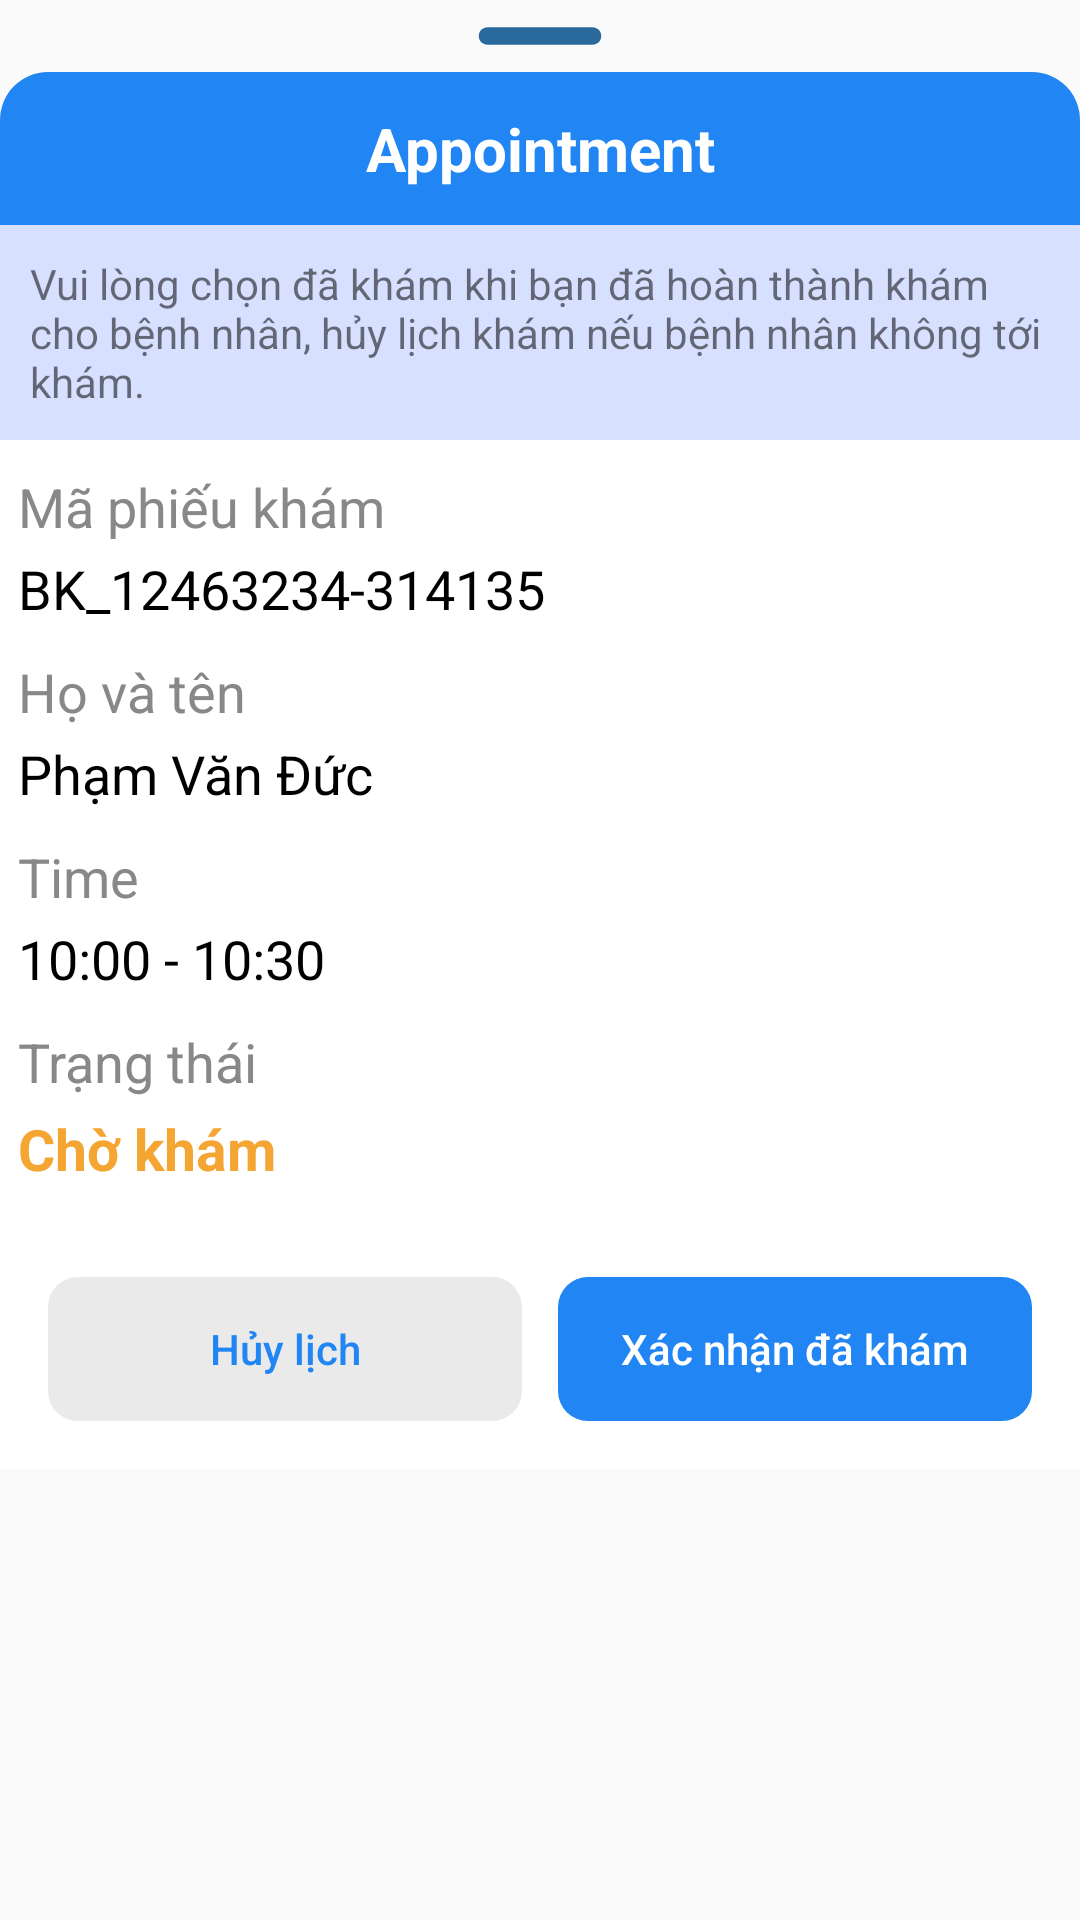

This screen was rendered from an Android layout file. Write that file and the resources it references.
<!-- AndroidManifest.xml: application theme Base.Theme.HAM_App -->
<!-- res/layout/custom_dialog_appointment.xml -->
<?xml version="1.0" encoding="utf-8"?>
<LinearLayout xmlns:android="http://schemas.android.com/apk/res/android"
    xmlns:app="http://schemas.android.com/apk/res-auto"
    xmlns:tools="http://schemas.android.com/tools"
    android:layout_width="match_parent"
    android:layout_height="wrap_content"
    android:background="@android:color/transparent"
    android:orientation="vertical">

    <ImageView
        android:id="@+id/imgCancelAppointment"
        android:layout_width="70dp"
        android:layout_height="wrap_content"
        android:layout_gravity="center|top"
        android:scaleType="centerCrop"
        android:src="@drawable/baseline_remove_24" />

    <LinearLayout
        android:layout_width="match_parent"
        android:layout_height="wrap_content"
        android:orientation="vertical">

        <LinearLayout
            android:layout_width="match_parent"
            android:layout_height="0dp"
            android:layout_weight="0.5"
            android:background="@android:color/transparent"
            android:orientation="vertical"
            tools:ignore="UselessParent">

            <androidx.constraintlayout.widget.ConstraintLayout
                android:layout_width="match_parent"
                android:layout_height="wrap_content"
                android:background="@drawable/corner_top_bg"
                android:backgroundTint="@color/blue">

                <TextView
                    android:id="@+id/tvTile"
                    android:layout_width="match_parent"
                    android:layout_height="wrap_content"
                    android:clickable="false"
                    android:gravity="center"
                    android:text="@string/appointment"
                    android:textColor="@color/white"
                    android:textSize="20sp"
                    android:textStyle="bold"
                    app:layout_constraintBottom_toBottomOf="parent"
                    app:layout_constraintEnd_toEndOf="parent"
                    app:layout_constraintStart_toStartOf="parent"
                    app:layout_constraintTop_toTopOf="parent" />

            </androidx.constraintlayout.widget.ConstraintLayout>

            <TextView
                android:layout_width="match_parent"
                android:layout_height="wrap_content"
                android:background="@color/sky"
                android:drawablePadding="10dp"
                android:padding="10dp"
                android:text="Vui lòng chọn đã khám khi bạn đã hoàn thành khám cho bệnh nhân, hủy lịch khám nếu bệnh nhân không tới khám."
                app:drawableStartCompat="@drawable/baseline_info_24" />

            <LinearLayout
                android:layout_width="match_parent"
                android:layout_height="wrap_content"
                android:background="@color/white"
                android:orientation="vertical">

                <LinearLayout
                    android:layout_width="match_parent"
                    android:layout_height="wrap_content"
                    android:layout_marginTop="10dp"
                    android:orientation="vertical"
                    android:paddingHorizontal="6dp">

                    <TextView
                        android:layout_width="match_parent"
                        android:layout_height="wrap_content"
                        android:text="Mã phiếu khám"
                        android:textColor="@color/gray"
                        android:textSize="18sp"
                        android:textStyle="normal" />

                    <TextView
                        android:id="@+id/tv_BookingID"
                        android:layout_width="match_parent"
                        android:layout_height="wrap_content"
                        android:layout_marginTop="3dp"
                        android:text="BK_12463234-314135"
                        android:textAllCaps="true"
                        android:textColor="@color/black"
                        android:textSize="18sp" />
                </LinearLayout>

                <LinearLayout
                    android:layout_width="match_parent"
                    android:layout_height="wrap_content"
                    android:layout_marginTop="10dp"
                    android:orientation="vertical"
                    android:paddingHorizontal="6dp">

                    <TextView
                        android:layout_width="match_parent"
                        android:layout_height="wrap_content"
                        android:text="Họ và tên"
                        android:textColor="@color/gray"
                        android:textSize="18sp"
                        android:textStyle="normal" />

                    <TextView
                        android:id="@+id/tvPTname"
                        android:layout_width="match_parent"
                        android:layout_height="wrap_content"
                        android:layout_marginTop="3dp"
                        android:text="Phạm Văn Đức"
                        android:textAllCaps="false"
                        android:textColor="@color/black"
                        android:textSize="18sp" />
                </LinearLayout>


                <LinearLayout
                    android:layout_width="match_parent"
                    android:layout_height="wrap_content"
                    android:layout_marginTop="10dp"
                    android:orientation="vertical"
                    android:paddingHorizontal="6dp">

                    <TextView
                        android:layout_width="match_parent"
                        android:layout_height="wrap_content"
                        android:text="@string/time_"
                        android:textColor="@color/gray"
                        android:textSize="18sp"
                        android:textStyle="normal" />

                    <TextView
                        android:id="@+id/tvTime1"
                        android:layout_width="match_parent"
                        android:layout_height="wrap_content"
                        android:layout_marginTop="3dp"
                        android:text="10:00 - 10:30"
                        android:textAllCaps="false"
                        android:textColor="@color/black"
                        android:textSize="18sp" />
                </LinearLayout>

                <LinearLayout
                    android:layout_width="match_parent"
                    android:layout_height="wrap_content"
                    android:layout_marginTop="10dp"
                    android:orientation="vertical"
                    android:paddingHorizontal="6dp">

                    <TextView
                        android:layout_width="match_parent"
                        android:layout_height="wrap_content"
                        android:text="Trạng thái"
                        android:textColor="@color/gray"
                        android:textSize="18sp"
                        android:textStyle="normal" />

                    <TextView
                        android:id="@+id/tvStatus2"
                        android:layout_width="match_parent"
                        android:layout_height="wrap_content"
                        android:layout_marginTop="4dp"
                        android:text="@string/pending"
                        android:textAllCaps="false"
                        android:textColor="@color/warning"
                        android:textSize="19sp"
                        android:textStyle="bold" />
                </LinearLayout>
            </LinearLayout>

        </LinearLayout>


    </LinearLayout>

    <LinearLayout
        android:layout_width="match_parent"
        android:layout_height="wrap_content"
        android:layout_gravity="bottom"
        android:background="@color/white"
        android:orientation="horizontal"
        android:paddingHorizontal="10dp"
        android:paddingTop="30dp"
        android:paddingBottom="16dp">

        <Button
            android:id="@+id/btnCancelBooking"
            style="?android:attr/buttonBarButtonStyle"
            android:layout_width="0dp"
            android:layout_height="wrap_content"
            android:layout_marginHorizontal="6dp"
            android:layout_weight="1"
            android:background="@drawable/rounded_background_white"
            android:backgroundTint="@color/background"
            android:text="Hủy lịch"
            android:textAllCaps="false"
            android:textColor="@color/blue" />

        <Button
            android:id="@+id/btnSuccess"
            style="?android:attr/buttonBarButtonStyle"
            android:layout_width="0dp"
            android:layout_height="wrap_content"
            android:layout_marginHorizontal="6dp"
            android:layout_weight="1"
            android:background="@drawable/rounded_bg_blue"
            android:text="Xác nhận đã khám"
            android:textAllCaps="false"
            android:textColor="@color/white" />

    </LinearLayout>
</LinearLayout>
<!-- resources referenced by this layout -->
<resources>
  <color name="background">#EAEAEA</color>
  <color name="black">#FF000000</color>
  <color name="blue">#2186F3</color>
  <color name="gray">#888888</color>
  <color name="sky">#D7E0FF</color>
  <color name="warning">#f5a532</color>
  <color name="white">#FFFFFFFF</color>
  <!-- drawable baseline_remove_24 (drawable) -->
  <vector android:height="24dp" android:tint="@color/navy"
      android:viewportHeight="24" android:viewportWidth="24"
      android:width="24dp" xmlns:android="http://schemas.android.com/apk/res/android">
      <path android:fillColor="@android:color/white" android:pathData="M18,13H6c-0.55,0 -1,-0.45 -1,-1s0.45,-1 1,-1h12c0.55,0 1,0.45 1,1s-0.45,1 -1,1z"/>
  </vector>
  <!-- drawable corner_top_bg (drawable) -->
  <?xml version="1.0" encoding="utf-8"?>
  <shape xmlns:android="http://schemas.android.com/apk/res/android"
      android:shape="rectangle">
      <corners
          android:topLeftRadius="16dp"
          android:topRightRadius="16dp" />
      <solid android:color="@color/white" />
      <padding
          android:bottom="12dp"
          android:left="12dp"
          android:right="12dp"
          android:top="12dp" />
  </shape>
  <!-- drawable rounded_background_white (drawable) -->
  <shape xmlns:android="http://schemas.android.com/apk/res/android">
      <solid android:color="#FFFFFF" /> 
      <corners android:radius="10dp" /> 
  </shape>
  <!-- drawable rounded_bg_blue (drawable) -->
  <shape xmlns:android="http://schemas.android.com/apk/res/android">
      <solid android:color="@color/blue" /> 
      <corners android:radius="10dp" /> 
  </shape>
  <string name="appointment">Appointment</string>
  <string name="pending">Chờ khám</string>
  <string name="time_">Time</string>
  <style name="Base.Theme.HAM_App" parent="Theme.AppCompat.Light.NoActionBar">
  
          <item name="windowActionBar">false</item>
          <item name="windowNoTitle">true</item>
          <item name="android:windowFullscreen">true</item>
          <item name="colorPrimary">@color/blue</item>
          <item name="colorPrimaryVariant">@color/blue_dark</item>
          <item name="colorSecondary">@color/yellow</item>
          <item name="colorSecondaryFixed">#5ECDFF</item>
          <item name="colorSecondaryVariant">#5ECDFF</item>
          
      </style>
  <color name="navy">#29699C</color>
  <color name="blue_dark">#0363F4</color>
  <color name="yellow">#FFC107</color>
</resources>
